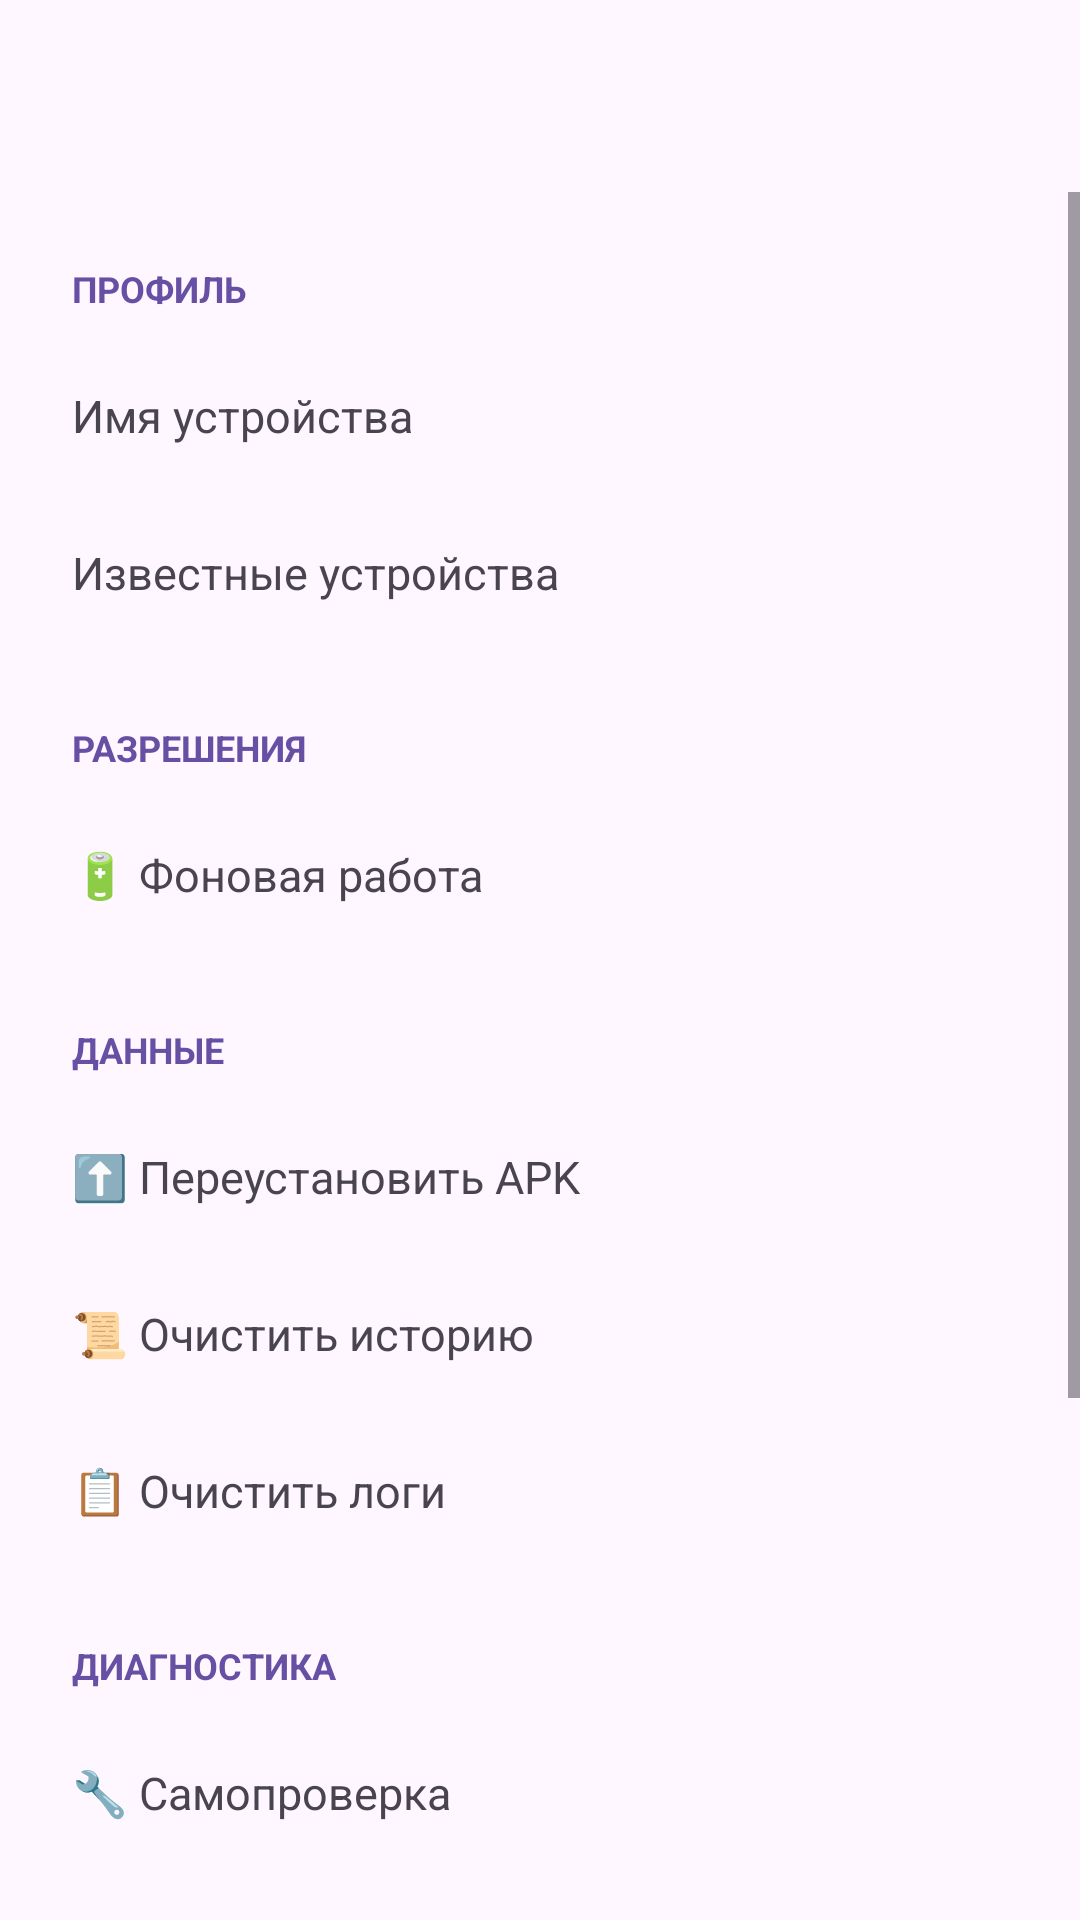

Here is an Android app screen rendered from its layout file. Give the layout XML and the strings, colors and styles it references.
<!-- AndroidManifest.xml: application theme Theme.Atom.Main -->
<!-- res/layout/activity_settings.xml -->
<?xml version="1.0" encoding="utf-8"?>
<LinearLayout xmlns:android="http://schemas.android.com/apk/res/android"
    android:layout_width="match_parent"
    android:layout_height="match_parent"
    android:orientation="vertical">

    <com.google.android.material.appbar.MaterialToolbar
        android:id="@+id/toolbar"
        android:layout_width="match_parent"
        android:layout_height="?attr/actionBarSize"
        android:title="⚙️ Настройки" />

    <ScrollView
        android:layout_width="match_parent"
        android:layout_height="0dp"
        android:layout_weight="1">

        <LinearLayout
            android:layout_width="match_parent"
            android:layout_height="wrap_content"
            android:orientation="vertical"
            android:padding="8dp">

            <TextView
                android:layout_width="match_parent"
                android:layout_height="wrap_content"
                android:paddingStart="16dp" android:paddingTop="16dp"
                android:paddingEnd="16dp" android:paddingBottom="8dp"
                android:text="ПРОФИЛЬ"
                android:textSize="12sp"
                android:textStyle="bold"
                android:textColor="?attr/colorPrimary" />

            <LinearLayout
                android:id="@+id/nameRow"
                android:layout_width="match_parent"
                android:layout_height="wrap_content"
                android:orientation="horizontal"
                android:padding="16dp"
                android:background="?attr/selectableItemBackground"
                android:clickable="true" android:focusable="true">
                <TextView
                    android:layout_width="0dp" android:layout_height="wrap_content"
                    android:layout_weight="1" android:text="Имя устройства" android:textSize="15sp" />
                <TextView
                    android:id="@+id/nameValue"
                    android:layout_width="wrap_content" android:layout_height="wrap_content"
                    android:textSize="15sp" android:textColor="?attr/colorPrimary" />
            </LinearLayout>

            <LinearLayout
                android:id="@+id/peersRow"
                android:layout_width="match_parent"
                android:layout_height="wrap_content"
                android:orientation="horizontal"
                android:padding="16dp"
                android:background="?attr/selectableItemBackground"
                android:clickable="true" android:focusable="true">
                <TextView
                    android:layout_width="0dp" android:layout_height="wrap_content"
                    android:layout_weight="1" android:text="Известные устройства" android:textSize="15sp" />
                <TextView
                    android:id="@+id/peersCount"
                    android:layout_width="wrap_content" android:layout_height="wrap_content"
                    android:textSize="15sp" android:textColor="?attr/colorPrimary" />
            </LinearLayout>

            <TextView
                android:layout_width="match_parent"
                android:layout_height="wrap_content"
                android:paddingStart="16dp" android:paddingTop="24dp"
                android:paddingEnd="16dp" android:paddingBottom="8dp"
                android:text="РАЗРЕШЕНИЯ"
                android:textSize="12sp"
                android:textStyle="bold"
                android:textColor="?attr/colorPrimary" />

            <LinearLayout
                android:id="@+id/batteryRow"
                android:layout_width="match_parent"
                android:layout_height="wrap_content"
                android:orientation="horizontal"
                android:padding="16dp"
                android:background="?attr/selectableItemBackground"
                android:clickable="true" android:focusable="true">
                <TextView
                    android:layout_width="0dp" android:layout_height="wrap_content"
                    android:layout_weight="1" android:text="🔋 Фоновая работа" android:textSize="15sp" />
                <TextView
                    android:id="@+id/batteryValue"
                    android:layout_width="wrap_content" android:layout_height="wrap_content"
                    android:textSize="14sp" android:textColor="?attr/colorPrimary" />
            </LinearLayout>

            <TextView
                android:layout_width="match_parent"
                android:layout_height="wrap_content"
                android:paddingStart="16dp" android:paddingTop="24dp"
                android:paddingEnd="16dp" android:paddingBottom="8dp"
                android:text="ДАННЫЕ"
                android:textSize="12sp"
                android:textStyle="bold"
                android:textColor="?attr/colorPrimary" />

            <LinearLayout
                android:id="@+id/forceUpdateRow"
                android:layout_width="match_parent"
                android:layout_height="wrap_content"
                android:orientation="horizontal"
                android:padding="16dp"
                android:background="?attr/selectableItemBackground"
                android:clickable="true" android:focusable="true">
                <TextView
                    android:layout_width="match_parent" android:layout_height="wrap_content"
                    android:text="⬆️ Переустановить APK" android:textSize="15sp" />
            </LinearLayout>

            <LinearLayout
                android:id="@+id/clearHistoryRow"
                android:layout_width="match_parent"
                android:layout_height="wrap_content"
                android:orientation="horizontal"
                android:padding="16dp"
                android:background="?attr/selectableItemBackground"
                android:clickable="true" android:focusable="true">
                <TextView
                    android:layout_width="match_parent" android:layout_height="wrap_content"
                    android:text="📜 Очистить историю" android:textSize="15sp" />
            </LinearLayout>

            <LinearLayout
                android:id="@+id/clearLogsRow"
                android:layout_width="match_parent"
                android:layout_height="wrap_content"
                android:orientation="horizontal"
                android:padding="16dp"
                android:background="?attr/selectableItemBackground"
                android:clickable="true" android:focusable="true">
                <TextView
                    android:layout_width="match_parent" android:layout_height="wrap_content"
                    android:text="📋 Очистить логи" android:textSize="15sp" />
            </LinearLayout>

            <TextView
                android:layout_width="match_parent"
                android:layout_height="wrap_content"
                android:paddingStart="16dp" android:paddingTop="24dp"
                android:paddingEnd="16dp" android:paddingBottom="8dp"
                android:text="ДИАГНОСТИКА"
                android:textSize="12sp"
                android:textStyle="bold"
                android:textColor="?attr/colorPrimary" />

            <LinearLayout
                android:id="@+id/selfTestRow"
                android:layout_width="match_parent"
                android:layout_height="wrap_content"
                android:orientation="horizontal"
                android:padding="16dp"
                android:background="?attr/selectableItemBackground"
                android:clickable="true" android:focusable="true">
                <TextView
                    android:layout_width="match_parent" android:layout_height="wrap_content"
                    android:text="🔧 Самопроверка" android:textSize="15sp" />
            </LinearLayout>

            <LinearLayout
                android:id="@+id/logViewerRow"
                android:layout_width="match_parent"
                android:layout_height="wrap_content"
                android:orientation="horizontal"
                android:padding="16dp"
                android:background="?attr/selectableItemBackground"
                android:clickable="true" android:focusable="true">
                <TextView
                    android:layout_width="match_parent" android:layout_height="wrap_content"
                    android:text="📋 Логи + Самопроверка" android:textSize="15sp" />
            </LinearLayout>

            <TextView
                android:layout_width="match_parent"
                android:layout_height="wrap_content"
                android:paddingStart="16dp" android:paddingTop="24dp"
                android:paddingEnd="16dp" android:paddingBottom="8dp"
                android:text="ИНФО"
                android:textSize="12sp"
                android:textStyle="bold"
                android:textColor="?attr/colorPrimary" />

            <LinearLayout
                android:layout_width="match_parent"
                android:layout_height="wrap_content"
                android:orientation="horizontal"
                android:padding="16dp">
                <TextView
                    android:layout_width="0dp" android:layout_height="wrap_content"
                    android:layout_weight="1" android:text="Версия" android:textSize="15sp" />
                <TextView
                    android:id="@+id/buildValue"
                    android:layout_width="wrap_content" android:layout_height="wrap_content"
                    android:textSize="15sp" android:fontFamily="monospace" />
            </LinearLayout>

            <LinearLayout
                android:layout_width="match_parent"
                android:layout_height="wrap_content"
                android:orientation="horizontal"
                android:padding="16dp">
                <TextView
                    android:layout_width="0dp" android:layout_height="wrap_content"
                    android:layout_weight="1" android:text="Устройство" android:textSize="15sp" />
                <TextView
                    android:id="@+id/deviceValue"
                    android:layout_width="wrap_content" android:layout_height="wrap_content"
                    android:textSize="14sp" android:fontFamily="monospace" />
            </LinearLayout>

            <LinearLayout
                android:layout_width="match_parent"
                android:layout_height="wrap_content"
                android:orientation="horizontal"
                android:padding="16dp">
                <TextView
                    android:layout_width="0dp" android:layout_height="wrap_content"
                    android:layout_weight="1" android:text="MyId" android:textSize="15sp" />
                <TextView
                    android:id="@+id/myIdValue"
                    android:layout_width="wrap_content" android:layout_height="wrap_content"
                    android:textSize="14sp" android:fontFamily="monospace" />
            </LinearLayout>
        </LinearLayout>
    </ScrollView>
</LinearLayout>
<!-- resources referenced by this layout -->
<resources>
  <style name="Theme.Atom.Main" parent="Theme.Material3.DayNight.NoActionBar">
          <item name="android:statusBarColor">?attr/colorSurface</item>
          <item name="android:windowLightStatusBar" tools:targetApi="m">true</item>
      </style>
</resources>
